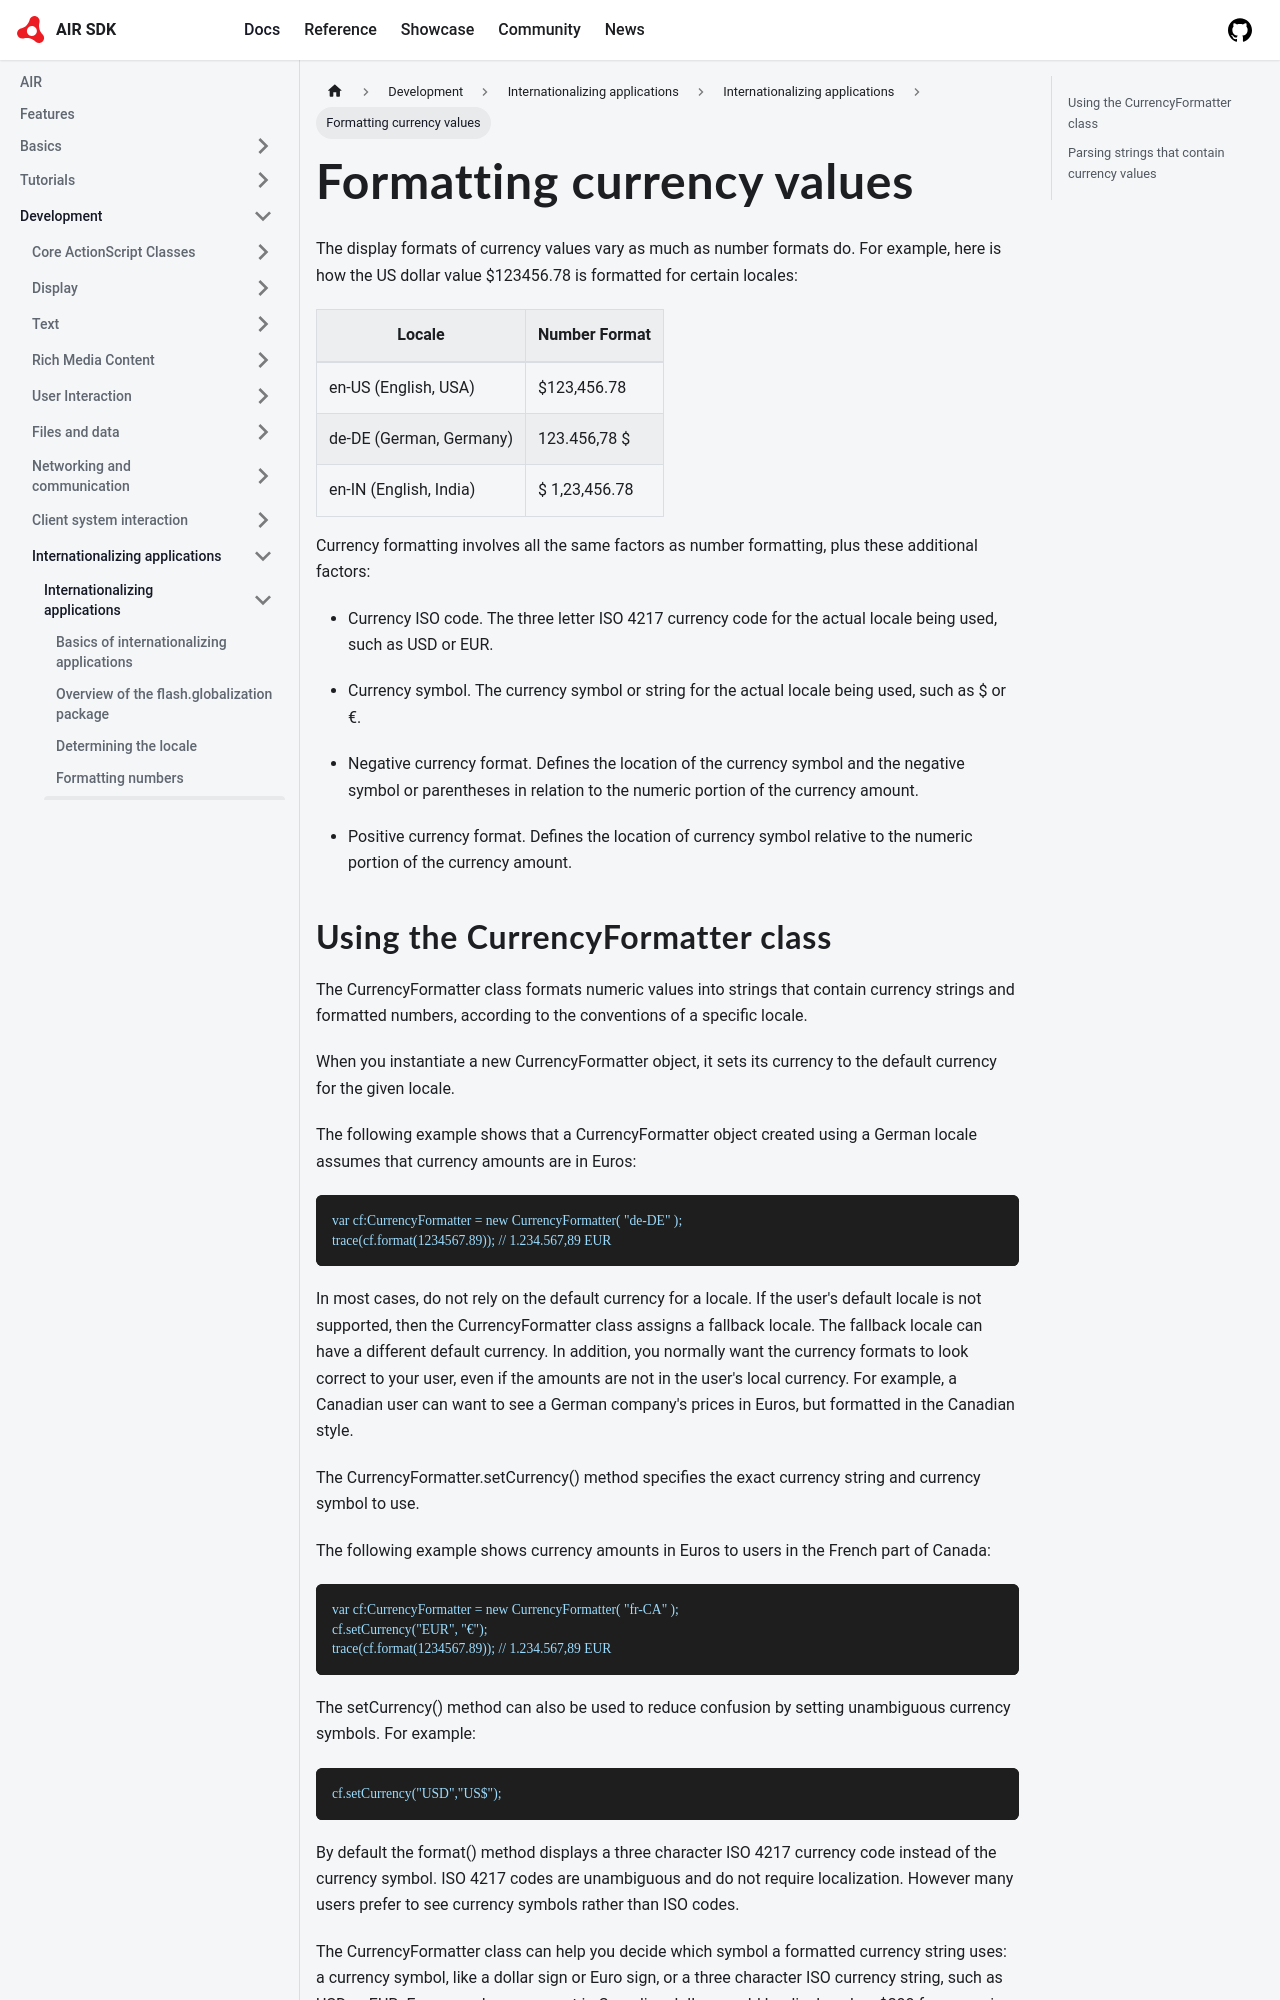

repository: airsdk/airsdk.dev · page: docs/development/internationalizing-applications/internationalizing-applications/formatting-currency-values.html · generator: docusaurus

---
sidebar_position: 5
---

# Formatting currency values

The display formats of currency values vary as much as number formats do. For
example, here is how the US dollar value \$123456.78 is formatted for certain
locales:

| Locale                  | Number Format  |
| ----------------------- | -------------- |
| en-US (English, USA)    | \$123,456.78   |
| de-DE (German, Germany) | 123.456,78 \$  |
| en-IN (English, India)  | \$ 1,23,456.78 |

Currency formatting involves all the same factors as number formatting, plus
these additional factors:

- Currency ISO code. The three letter ISO 4217 currency code for the actual
  locale being used, such as USD or EUR.

- Currency symbol. The currency symbol or string for the actual locale being
  used, such as \$ or €.

- Negative currency format. Defines the location of the currency symbol and the
  negative symbol or parentheses in relation to the numeric portion of the
  currency amount.

- Positive currency format. Defines the location of currency symbol relative to
  the numeric portion of the currency amount.
